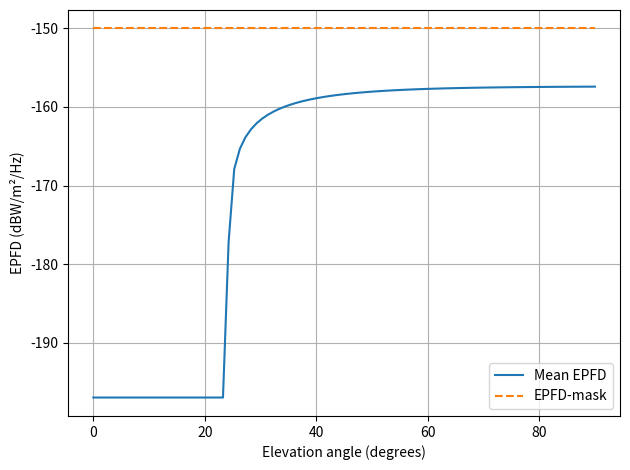

Reproduce this figure in Python.
import numpy as np

R_EARTH = 6371e3  # meter

def antenna_gain(theta):
    """
    Enkel antennmodell
    """
    G0 = 10**(35/10)      # 35 dBi
    theta_3db = np.deg2rad(2.5)
    return G0 * np.exp(-(theta/theta_3db)**2)

def random_unit_vectors(n):
    """Uniforma riktningar på en sfär"""
    u = np.random.rand(n)
    v = np.random.rand(n)
    theta = 2 * np.pi * u
    phi = np.arccos(2 * v - 1)
    return np.column_stack((
        np.sin(phi) * np.cos(theta),
        np.sin(phi) * np.sin(theta),
        np.cos(phi)
    ))

def angle_between(a, b):
    """Vinkel mellan två vektorer"""
    return np.arccos(np.clip(np.sum(a * b, axis=-1), -1.0, 1.0))

def fspl_weight(r):
    """Avståndsviktning för EPFD"""
    return (R_EARTH / r)**2

def exclusion_mask(directions, axis, theta_ex):
    """
    True = tillåten att sända
    """
    angles = angle_between(directions, axis)
    return angles > theta_ex

def beam_mask(directions, earth_axis, theta_beam):
    """
    True = jordstationen ligger i strålningskonen
    """
    angles = angle_between(directions, earth_axis)
    return angles < theta_beam


def theta_ex_of_elevation(eps):
    """
    Konservativ modell:
    större exklusion vid låg elevation
    """
    return np.deg2rad(5 + 15*np.exp(-eps/np.deg2rad(15)))


def psi_max_from_elevation(e, R_E, r):
    """
    Maximum geocentric angle psi (rad) for a given elevation e (rad)
    """
    Re_r = R_E / r
    term = np.sqrt(1 - (Re_r*np.cos(e))**2)
    cos_psi = Re_r*np.cos(e)**2 + np.sin(e)*term
    cos_psi = np.clip(cos_psi, -1.0, 1.0)
    return np.arccos(cos_psi)

def draw_epfd(mask_level=-150):
    import matplotlib.pyplot as plt

    epfd_mean,epfd99,elevations = epfd_means_shells(     shells = [
        dict(N=1600, h=550e3, P=5),    # LEO
        dict(N=400,  h=1200e3, P=10),  # högre LEO
    ] )

    plt.figure()
    plt.plot(np.rad2deg(elevations), 10*np.log10(epfd_mean),
         label="Mean EPFD")

    # EPFD-mask
    epfd_mask = mask_level * np.ones_like(epfd_mean)
    plt.plot(np.rad2deg(elevations), epfd_mask,
         "--", label="EPFD-mask")

    plt.xlabel("Elevation angle (degrees)")
    plt.ylabel("EPFD (dBW/m²/Hz)")
    plt.grid(True)
    plt.legend()
    plt.tight_layout()
    plt.show()

# Satellitskal (exempel)
def epfd_means_shells(     shells = [
        dict(N=1600, h=550e3 , P=5),    # LEO
        dict(N=400,  h=1200e3, P=10),   # högre LEO
    ], elevations = np.deg2rad(np.linspace(0, 90, 90)) ):
    print("TODO : Check means at some point.")

    epfd_mean = []
    epfds = []
    for eps in elevations:
        epfd_eps = 0.0
        for s in shells:
            r = R_EARTH + s["h"]
            shell_epfd = epfd_shell(
                N=s["N"],
                r=r,
                P=s["P"],
                G_func=antenna_gain,
                theta_ex=theta_ex_of_elevation(eps),
                theta_beam=np.deg2rad(8)
            )
            #print(eps,shell_epfd)
            epfd_eps += np.abs(shell_epfd)
        epfds.append(shell_epfd)
        epfd_mean.append(epfd_eps)
    epfd_99 = np.percentile(epfds, 99)
    epfd_mean = np.array(epfd_mean)
    return epfd_mean, epfd_99, elevations

def epfd_shell (
    N, r, P, G_func,
    theta_ex ,                      # degrees
    elevation_min_deg=8 ,           # degrees
    theta_beam = 8 ,                # degrees
    R_E = 6371e3,
    elevation_angle = None ,        # optional: radians
    n_quad=64 ,
    epfd_floor = 1e-20,             # linear units floor to avoid log(0)
    smooth_transition_deg = 2       # smooth low-angle transition in degrees
    ):
    theta_beam      = np.deg2rad(theta_beam)
    theta_ex_deg    = theta_ex
    theta_ex        = np.deg2rad(theta_ex)
    
    """
    Compute the mean EPFD from a satellite shell with smooth low-elevation behaviour.

    Parameters
    ----------
    N : int
        Number of satellites in the shell.
    r : float
        Orbital radius (m).
    P : float
        Transmit power spectral density (W/Hz).
    G_func : callable
        Antenna gain function of off-axis angle (radians).
    theta_ex : float
        Exclusion cone angle (radians).
    theta_beam : float
        Beamwidth angle toward Earth (radians).
    elevation_angle : float or None
        Optional elevation angle for smooth low-angle weighting (radians).
    n_quad : int
        Number of Gauss–Legendre points.
    epfd_floor : float
        Linear EPFD floor to avoid negative/zero in dB.
    smooth_transition_deg : float
        Smoothing width for low-elevation transition (degrees).

    Returns
    -------
    EPFD : float
        Linear EPFD (W/m^2/Hz)
    """
    from numpy.polynomial.legendre import leggauss
    # 1. Gauss–Legendre quadrature over theta
    x, w = leggauss(n_quad)
    theta = 0.5*(theta_beam - theta_ex)*x + 0.5*(theta_beam + theta_ex)
    weights = 0.5*(theta_beam - theta_ex)*w

    # 2. Integrand (antenna gain × sin(theta))
    integrand = G_func(theta) * np.sin(theta)
    integral = np.sum(integrand * weights)

    Nco = Nvis_Nco_shell_with_exclusion( N=N, r=r,
                    elevation_min_deg = elevation_min_deg ,
                    theta_ex_deg = theta_ex_deg ,
                    R_E = 6371e3 )['Nco']

    # 3. Compute linear EPFD
    epfd_lin = Nco * P * integral / (4*np.pi*r**2)

    # 4. Optional: smooth low-elevation weighting (numerical smoothing)
    if elevation_angle is not None:
        # Smooth transition function W(e)
        e_deg = np.rad2deg(elevation_angle)
        e_c = smooth_transition_deg  # center of smooth turn-on
        delta_e = smooth_transition_deg / 2
        W = 1.0 / (1 + np.exp(-(e_deg - e_c)/delta_e))
        epfd_lin *= W

    # 5. Ensure non-negative EPFD
    epfd_lin = np.clip(epfd_lin, epfd_floor, None)

    return epfd_lin


def Nvis_Nco_shell_with_exclusion(
    N, r,
    elevation_min_deg ,
    theta_ex_deg ,
    R_E = 6371e3
):
    """
    Mean visible and co-channel satellites for one NGSO shell,
    including GSO exclusion cone statistics.
    """
    # --- Visibility (e >= 0)
    f_vis = (1 - R_E/r) * 0.5
    Nvis  = N * f_vis

    # --- Elevation-limited
    e_min = np.deg2rad(elevation_min_deg)
    psi_e = psi_max_from_elevation(e_min, R_E, r)
    f_elev = (1 - np.cos( psi_e )) / 2

    # --- GSO exclusion. Cone is from satellite to earth
    theta_ex = np.deg2rad( theta_ex_deg )
    f_allowed = (1 + np.cos(theta_ex)) / 2

    # --- Co-channel
    Nco = Nvis * f_elev * f_allowed

    return {'Nvis':Nvis, 'Nco':Nco}


if __name__=='__main__' :
    draw_epfd()